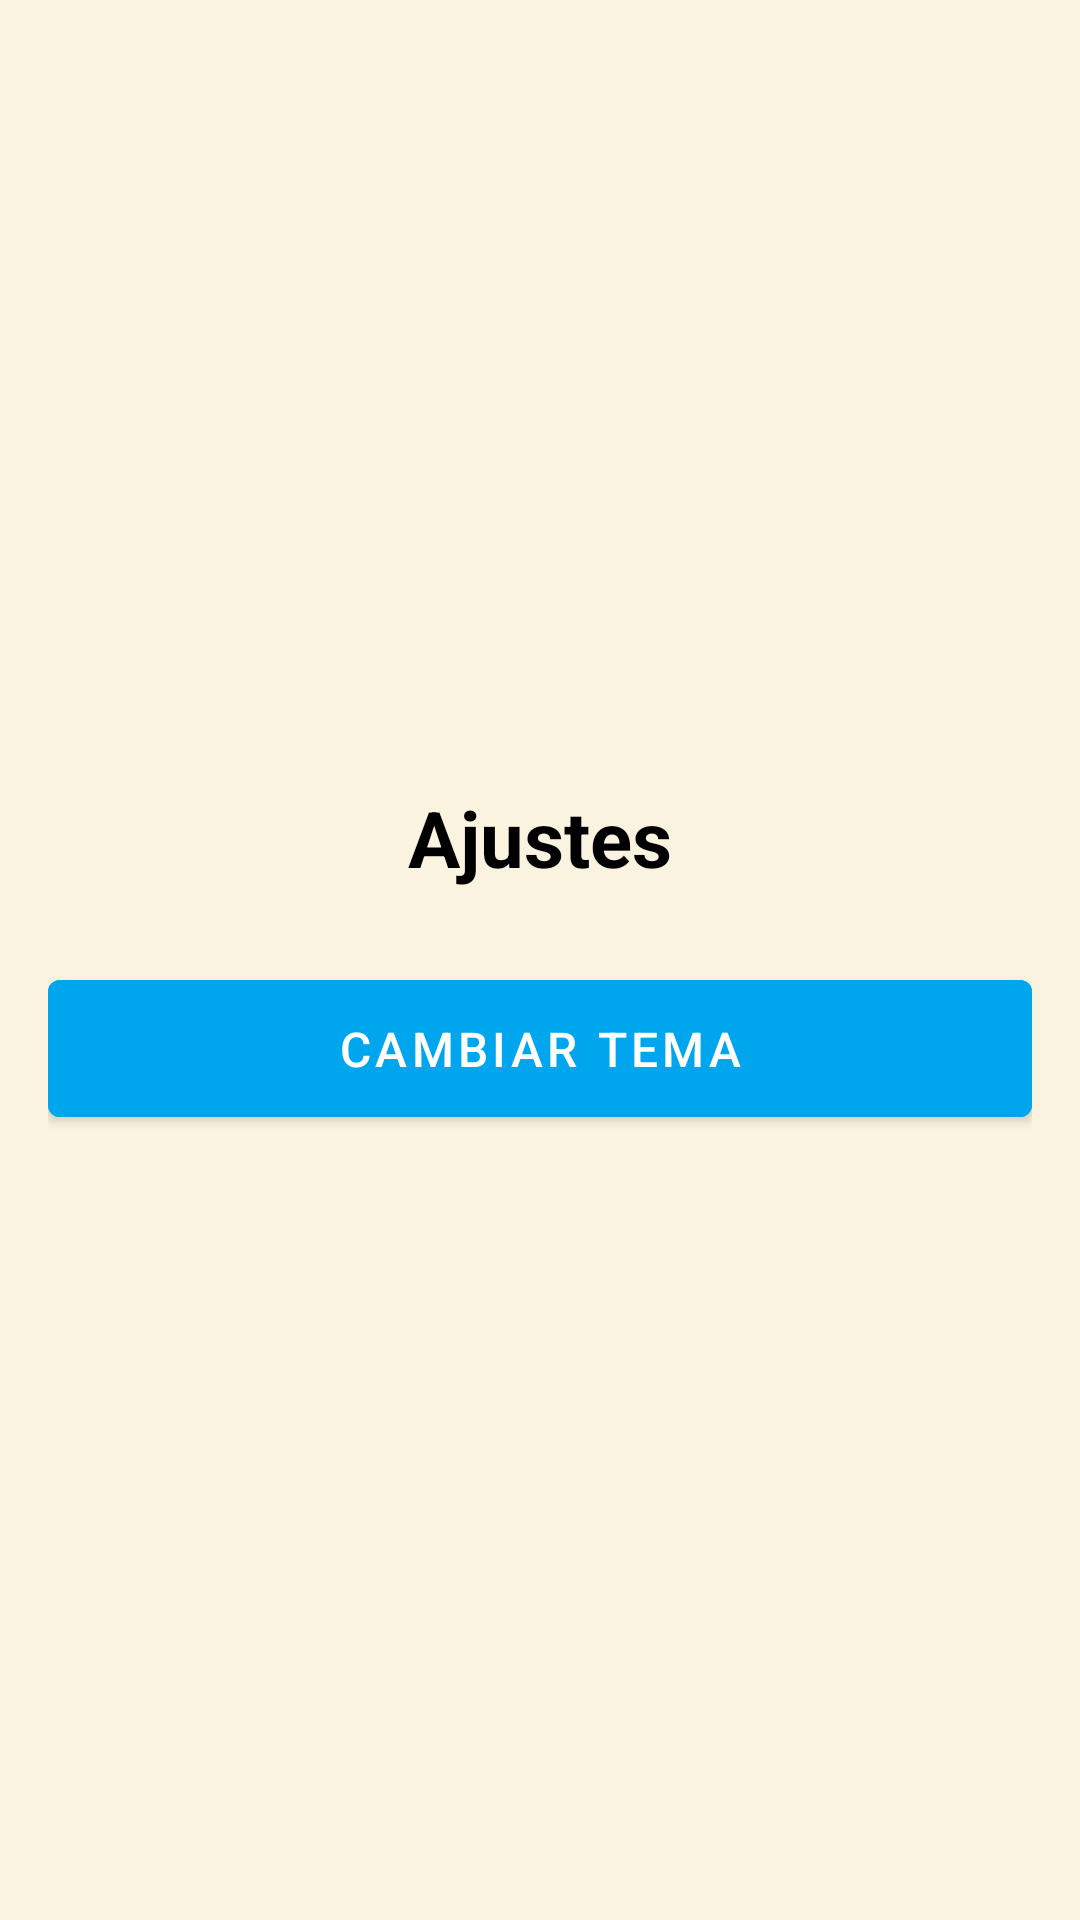

The Android layout XML behind this screen, and the referenced resources:
<!-- AndroidManifest.xml: application theme Theme.TravelMate -->
<!-- res/layout/activity_settings.xml -->
<LinearLayout xmlns:android="http://schemas.android.com/apk/res/android"
    android:layout_width="match_parent"
    android:layout_height="match_parent"
    android:orientation="vertical"
    android:padding="16dp"
    android:gravity="center"
    android:background="@color/background_color">

    <TextView
        android:id="@+id/tvSettingsTitle"
        android:layout_width="wrap_content"
        android:layout_height="wrap_content"
        android:text="Ajustes"
        android:textSize="26sp"
        android:textStyle="bold"
        android:textColor="@color/text_primary"
        android:layout_gravity="center" />

    <Button
        android:id="@+id/btnSwitchTheme"
        android:layout_width="match_parent"
        android:layout_height="wrap_content"
        android:text="Cambiar Tema"
        android:textColor="@color/white"
        android:textSize="16sp"
        android:layout_marginTop="24dp"
        android:backgroundTint="@color/button_primary"
        android:elevation="4dp"
        android:paddingVertical="12dp" />
</LinearLayout>
<!-- resources referenced by this layout -->
<resources>
  <color name="background_color">#FAF3E0</color>
  <color name="button_primary">#00A6ED</color>
  <color name="text_primary">#000000</color>
  <color name="white">#FFFFFF</color>
  <style name="Theme.TravelMate" parent="Theme.MaterialComponents.DayNight.NoActionBar">
          
          <item name="colorPrimary">@color/purple_500</item>
          <item name="colorPrimaryDark">@color/purple_700</item>
          <item name="colorAccent">@color/teal_200</item>
          <item name="colorOnPrimary">@android:color/white</item>
  
          
          <item name="android:windowBackground">@color/beige</item>
  
  
          
          <item name="windowActionBar">false</item>
          <item name="windowNoTitle">true</item>
  
          
          <item name="materialButtonStyle">@style/Widget.MaterialComponents.Button</item>
          <item name="android:textViewStyle">@style/Widget.MaterialComponents.TextView</item>
      </style>
  <color name="purple_500">#00A6ED</color>
  <color name="purple_700">#005A9E</color>
  <color name="teal_200">#03DAC5</color>
  <color name="beige">#FFF1C1</color>
</resources>
